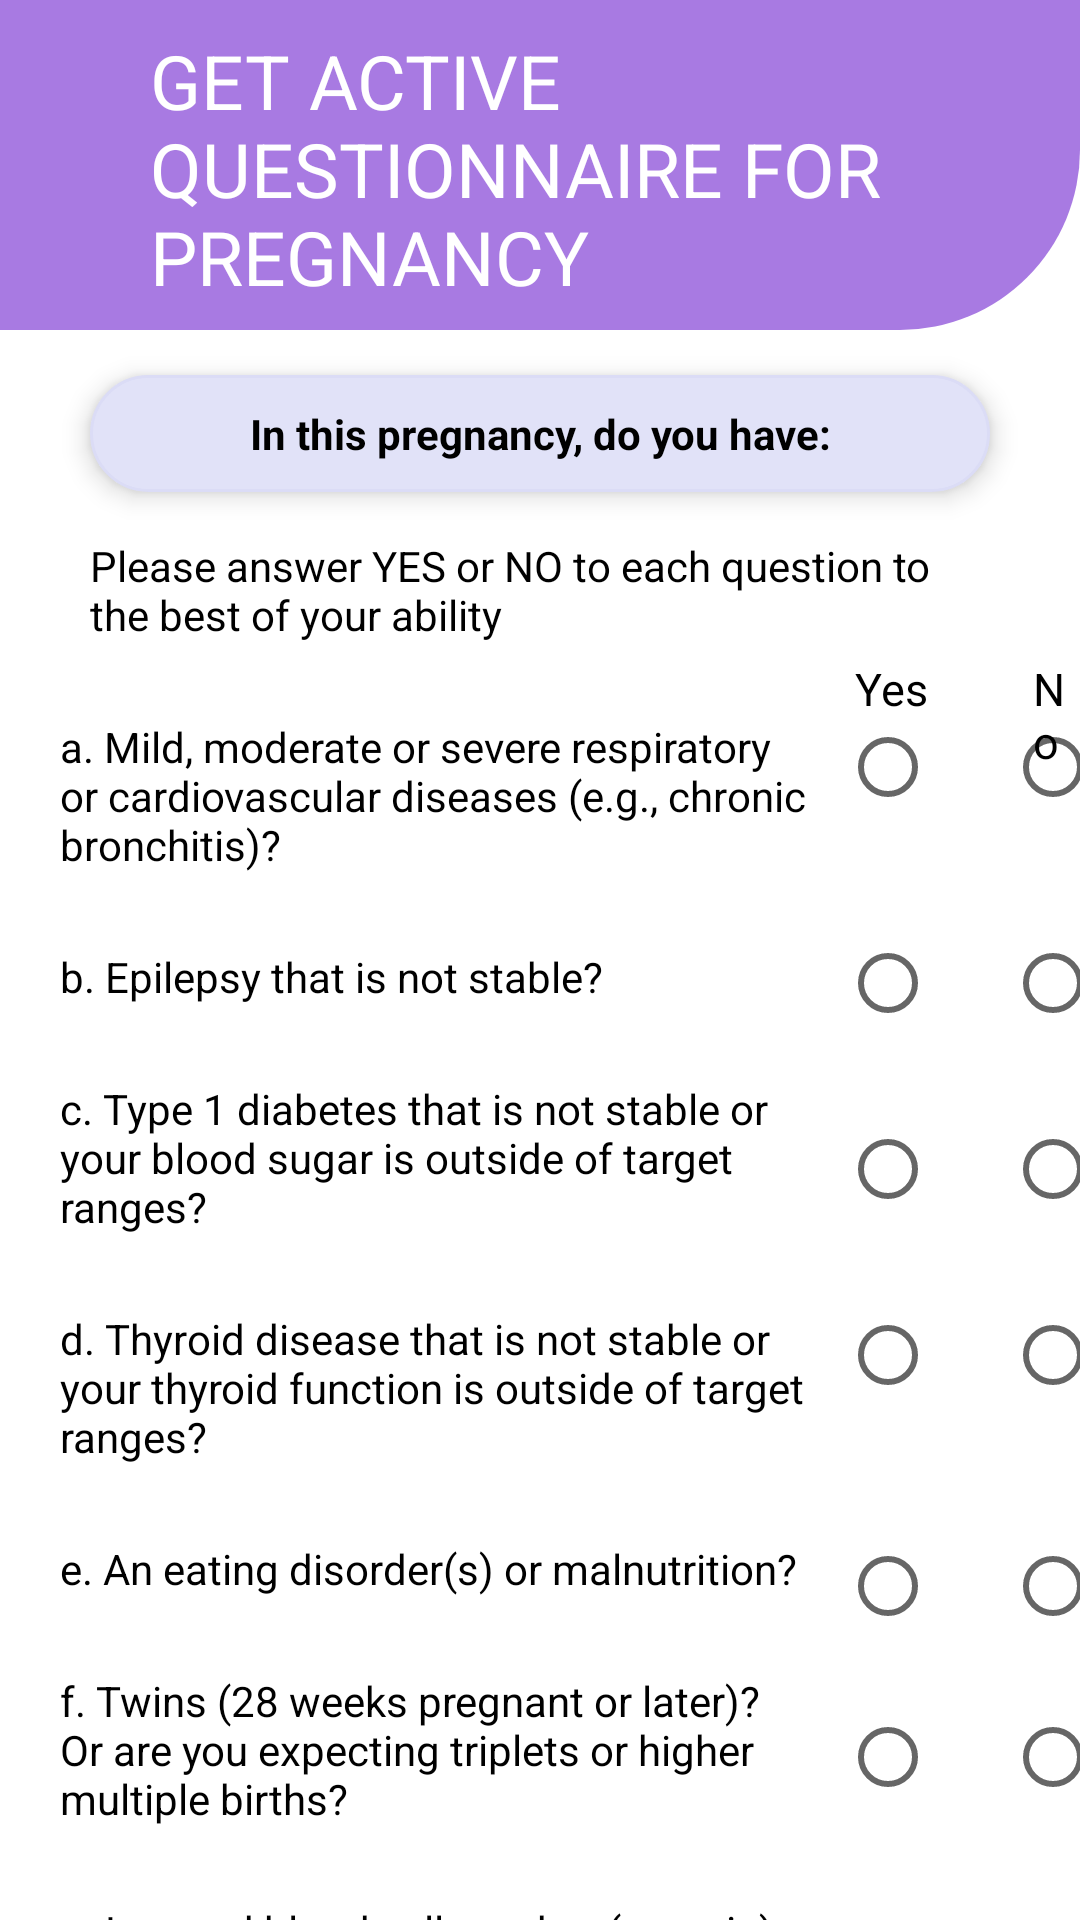

Write the Android layout XML for this screen, with the resource values it uses.
<!-- AndroidManifest.xml: application theme Theme.AppCompat.Light.NoActionBar -->
<!-- res/layout/activity_radio_button.xml -->
<?xml version="1.0" encoding="utf-8"?>
<RelativeLayout xmlns:android="http://schemas.android.com/apk/res/android"
    xmlns:app="http://schemas.android.com/apk/res-auto"
    xmlns:tools="http://schemas.android.com/tools"
    android:layout_width="match_parent"
    android:layout_height="match_parent"
    tools:context=".RadioButtonActivity"
    android:background="@color/white">

    <TextView
        android:id="@+id/txtTitleRadio"
        android:layout_width="match_parent"
        android:layout_height="110dp"
        android:paddingLeft="50dp"
        android:paddingTop="10dp"
        android:background="@drawable/custom_title"
        android:text="GET ACTIVE
        QUESTIONNAIRE FOR PREGNANCY"
        android:textAppearance="@style/TextAppearance.Material3.HeadlineLarge"
        android:textSize="25dp"
        android:textColor="@color/white"
        android:layout_centerHorizontal="true"/>

    <TextView
        android:id="@+id/textView"
        android:layout_width="300dp"
        android:layout_height="wrap_content"
        android:text="In this pregnancy, do you have:"
        android:layout_centerHorizontal="true"
        android:textColor="@color/black"
        android:textAlignment="center"
        android:textStyle="bold"
        android:elevation="5dp"
        android:padding="10dp"
        android:layout_marginTop="15dp"
        android:layout_below="@+id/txtTitleRadio"
        android:background="@drawable/custom_datos"/>

    <TextView
        android:id="@+id/textMensaje"
        android:layout_width="300dp"
        android:layout_height="wrap_content"
        android:text="Please answer YES or NO to each question to the best of your ability"
        android:textColor="@color/black"
        android:layout_marginTop="15dp"
        android:layout_centerHorizontal="true"
        android:layout_below="@id/textView"/>
    <TextView
        android:id="@+id/textNo"
        android:layout_width="wrap_content"
        android:layout_height="wrap_content"
        android:textSize="15dp"
        android:text="No"
        android:textColor="@color/black"
        android:layout_below="@id/textMensaje"
        android:layout_marginTop="5dp"
        android:layout_toRightOf="@id/textYes"
        android:layout_marginLeft="35dp"/>

    <TextView
        android:id="@+id/textYes"
        android:layout_width="wrap_content"
        android:layout_height="wrap_content"
        android:textSize="15dp"
        android:text="Yes"
        android:textColor="@color/black"
        android:layout_below="@id/textMensaje"
        android:layout_marginTop="5dp"
        android:layout_toRightOf="@+id/text1"
        android:layout_marginLeft="15dp"/>
            <TextView
                android:id="@+id/text1"
                android:layout_width="250dp"
                android:layout_height="wrap_content"
                android:layout_below="@id/textMensaje"
                android:text="a. Mild, moderate or severe respiratory or cardiovascular diseases (e.g., chronic bronchitis)?"
                android:textColor="@color/black"
                android:layout_marginTop="25dp"
                android:layout_marginLeft="20dp"/>

    <RadioGroup
        android:id="@+id/grupoA"
        android:layout_width="100dp"
        android:layout_height="wrap_content"
        android:layout_below="@id/textYes"
        android:layout_toEndOf="@id/text1"
        android:orientation="horizontal">

        <RadioButton
            android:id="@+id/rbtnYesA"
            android:layout_width="wrap_content"
            android:layout_height="wrap_content"
            android:layout_marginLeft="10dp" />

        <RadioButton
            android:id="@+id/rbtnNoA"
            android:layout_width="wrap_content"
            android:layout_height="wrap_content"
            android:layout_marginLeft="23dp" />
    </RadioGroup>
    <TextView
        android:id="@+id/text2"
        android:layout_width="250dp"
        android:layout_height="wrap_content"
        android:layout_below="@id/text1"
        android:text="b. Epilepsy that is not stable?"
        android:textColor="@color/black"
        android:layout_marginTop="25dp"
        android:layout_marginLeft="20dp"/>

    <RadioGroup
        android:id="@+id/grupoB"
        android:layout_width="100dp"
        android:layout_height="wrap_content"
        android:layout_below="@id/grupoA"
        android:layout_toEndOf="@id/text2"
        android:orientation="horizontal"
        android:layout_marginTop="40dp">

        <RadioButton
            android:id="@+id/rbtnYesB"
            android:layout_width="wrap_content"
            android:layout_height="wrap_content"
            android:layout_marginLeft="10dp" />

        <RadioButton
            android:id="@+id/rbtnNoB"
            android:layout_width="wrap_content"
            android:layout_height="wrap_content"
            android:layout_marginLeft="23dp" />
    </RadioGroup>
    <TextView
        android:id="@+id/text3"
        android:layout_width="250dp"
        android:layout_height="wrap_content"
        android:layout_below="@id/text2"
        android:text="c. Type 1 diabetes that is not stable or your blood sugar is outside of target ranges?"
        android:textColor="@color/black"
        android:layout_marginTop="25dp"
        android:layout_marginLeft="20dp"/>

    <RadioGroup
        android:id="@+id/grupoC"
        android:layout_width="100dp"
        android:layout_height="wrap_content"
        android:layout_below="@id/grupoB"
        android:layout_toEndOf="@id/text3"
        android:orientation="horizontal"
        android:layout_marginTop="30dp">

        <RadioButton
            android:id="@+id/rbtnYesC"
            android:layout_width="wrap_content"
            android:layout_height="wrap_content"
            android:layout_marginLeft="10dp" />

        <RadioButton
            android:id="@+id/rbtnNoC"
            android:layout_width="wrap_content"
            android:layout_height="wrap_content"
            android:layout_marginLeft="23dp" />
    </RadioGroup>
    <TextView
        android:id="@+id/text4"
        android:layout_width="250dp"
        android:layout_height="wrap_content"
        android:layout_below="@id/text3"
        android:text="d. Thyroid disease that is not stable or your thyroid function is outside of target ranges?"
        android:textColor="@color/black"
        android:layout_marginTop="25dp"
        android:layout_marginLeft="20dp"/>

    <RadioGroup
        android:id="@+id/grupoD"
        android:layout_width="100dp"
        android:layout_height="wrap_content"
        android:layout_below="@id/grupoC"
        android:layout_toEndOf="@id/text4"
        android:orientation="horizontal"
        android:layout_marginTop="30dp">

        <RadioButton
            android:id="@+id/rbtnYesD"
            android:layout_width="wrap_content"
            android:layout_height="wrap_content"
            android:layout_marginLeft="10dp" />

        <RadioButton
            android:id="@+id/rbtnNoD"
            android:layout_width="wrap_content"
            android:layout_height="wrap_content"
            android:layout_marginLeft="23dp" />
    </RadioGroup>
    <TextView
        android:id="@+id/text5"
        android:layout_width="250dp"
        android:layout_height="wrap_content"
        android:layout_below="@id/text4"
        android:text="e. An eating disorder(s) or malnutrition?"
        android:textColor="@color/black"
        android:layout_marginTop="25dp"
        android:layout_marginLeft="20dp"/>

    <RadioGroup
        android:id="@+id/grupoE"
        android:layout_width="100dp"
        android:layout_height="wrap_content"
        android:layout_below="@id/grupoD"
        android:layout_toEndOf="@id/text5"
        android:orientation="horizontal"
        android:layout_marginTop="45dp">

        <RadioButton
            android:id="@+id/rbtnYesE"
            android:layout_width="wrap_content"
            android:layout_height="wrap_content"
            android:layout_marginLeft="10dp" />

        <RadioButton
            android:id="@+id/rbtnNoE"
            android:layout_width="wrap_content"
            android:layout_height="wrap_content"
            android:layout_marginLeft="23dp" />
    </RadioGroup>
    <TextView
        android:id="@+id/text6"
        android:layout_width="250dp"
        android:layout_height="wrap_content"
        android:layout_below="@id/text5"
        android:text="f. Twins (28 weeks pregnant or later)? Or are you expecting triplets or higher multiple births?"
        android:textColor="@color/black"
        android:layout_marginTop="25dp"
        android:layout_marginLeft="20dp"/>

    <RadioGroup
        android:id="@+id/grupoF"
        android:layout_width="100dp"
        android:layout_height="wrap_content"
        android:layout_below="@id/grupoE"
        android:layout_toEndOf="@id/text6"
        android:orientation="horizontal"
        android:layout_marginTop="25dp">

        <RadioButton
            android:id="@+id/rbtnYesF"
            android:layout_width="wrap_content"
            android:layout_height="wrap_content"
            android:layout_marginLeft="10dp" />

        <RadioButton
            android:id="@+id/rbtnNoF"
            android:layout_width="wrap_content"
            android:layout_height="wrap_content"
            android:layout_marginLeft="23dp" />
    </RadioGroup>

    <TextView
        android:id="@+id/text7"
        android:layout_width="250dp"
        android:layout_height="wrap_content"
        android:layout_below="@id/text6"
        android:text="g. Low red blood cell number (anemia) with high levels of fatigue and/or light-headedness?"
        android:textColor="@color/black"
        android:layout_marginTop="25dp"
        android:layout_marginLeft="20dp"/>

    <RadioGroup
        android:id="@+id/grupoG"
        android:layout_width="100dp"
        android:layout_height="wrap_content"
        android:layout_below="@id/grupoF"
        android:layout_toEndOf="@id/text7"
        android:orientation="horizontal"
        android:layout_marginTop="45dp">

        <RadioButton
            android:id="@+id/rbtnYesG"
            android:layout_width="wrap_content"
            android:layout_height="wrap_content"
            android:layout_marginLeft="10dp" />

        <RadioButton
            android:id="@+id/rbtnNoG"
            android:layout_width="wrap_content"
            android:layout_height="wrap_content"
            android:layout_marginLeft="23dp" />
    </RadioGroup>

    <Button
        android:id="@+id/btnRadioSiguiente"
        android:layout_width="200dp"
        android:layout_height="wrap_content"
        android:layout_below="@+id/text7"
        android:layout_centerHorizontal="true"
        android:layout_marginTop="15dp"
        android:background="@drawable/custom_button"
        android:backgroundTint="#a97ae2"
        android:text="Next"
        android:textColor="@color/white" />

    <ImageButton
        android:id="@+id/btnRegresar"
        android:layout_width="50dp"
        android:layout_height="50dp"
        app:srcCompat="@drawable/flecha"
        android:background="@color/white"
        android:layout_toLeftOf="@id/btnRadioSiguiente"
        android:layout_below="@+id/text7"
        android:layout_marginTop="15dp"
        android:layout_marginRight="10dp"/>

</RelativeLayout>
<!-- resources referenced by this layout -->
<resources>
  <color name="black">#FF000000</color>
  <color name="white">#FFFFFFFF</color>
  <!-- drawable custom_button (drawable) -->
  <?xml version="1.0" encoding="utf-8"?>
  <shape xmlns:android="http://schemas.android.com/apk/res/android"
      android:shape="rectangle">
  
      <corners
          android:radius="190dp" />
  
  
  </shape>
  <!-- drawable custom_datos (drawable) -->
  <?xml version="1.0" encoding="utf-8"?>
  <shape xmlns:android="http://schemas.android.com/apk/res/android"
      android:shape="rectangle">
  
      <stroke
          android:color="@color/gris"
          android:width="1dp"/>
      <corners
          android:radius="190dp"/>
      <solid
          android:color="#e1e2f8"/>
  
  
  </shape>
  <!-- drawable custom_title (drawable) -->
  <?xml version="1.0" encoding="utf-8"?>
  <shape xmlns:android="http://schemas.android.com/apk/res/android"
      android:shape="rectangle">
  
      <corners
          android:bottomRightRadius="60dp" />
      <solid
          android:color="#A87AE2"/>
  </shape>
  <color name="gris">#DBDCF6</color>
</resources>
